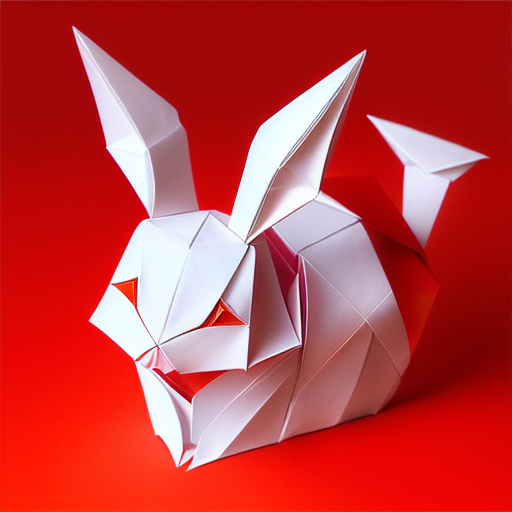
Generation parameters embedded in this image by AUTOMATIC1111 Stable Diffusion web UI or a fork of it (Forge, ...) (PNG 'parameters' text chunk):
(((masterpiece))), best quality,
((Chinese origami art of a cute rabbit)), ((complicated origami with many paper layers)), ((every paper layer with shadows)), (round red background paper), single color on each paper layer, front light, (detailed accurate rabbit face), three-dimensional, (white color paper grass)
Negative prompt: ((blurry)), watermark, signature, text, weird face, human hands, human fingers, green
Steps: 32, Sampler: Euler a, CFG scale: 9.5, Seed: 436217897, Size: 512x512, Model hash: bb725eaf2e, Model: protogenV22Anime_22